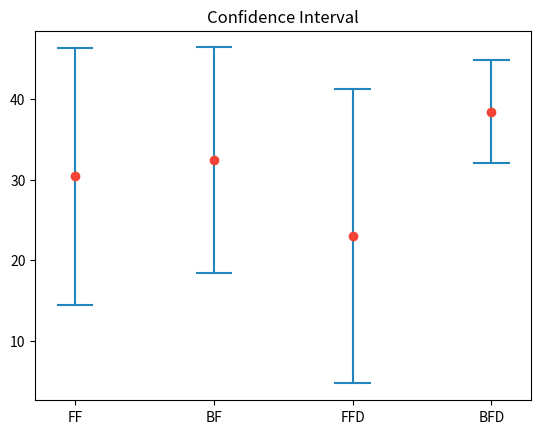

Generate this figure with matplotlib:
# import numpy as np
# import matplotlib.pyplot as plt

# # Generate sample data
# np.random.seed(0)
# sample_data = np.random.normal(loc=5, scale=2, size=100)

# # Calculate mean and standard deviation
# mean = np.mean(sample_data)
# std = np.std(sample_data)

# # Set confidence level and calculate confidence interval
# confidence_level = 0.95
# z_score = 1.96  # For 95% confidence level (two-tailed)
# margin_of_error = z_score * std / np.sqrt(len(sample_data))
# lower_bound = mean - margin_of_error
# upper_bound = mean + margin_of_error

# # Plotting
# plt.errorbar(x=0, y=mean, yerr=margin_of_error, fmt='o', capsize=5, label='Confidence Interval')
# plt.axhline(mean, color='red', linestyle='--', label='Sample Mean')
# plt.axhline(lower_bound, color='green', linestyle='--', label='Lower Bound')
# plt.axhline(upper_bound, color='green', linestyle='--', label='Upper Bound')
# plt.xlabel('Sample')
# plt.ylabel('Value')
# plt.legend()
# plt.title('Confidence Interval Graph')
# plt.show()





# import numpy as np
# from pylab import *

# data1 = [53,38,29]
# data2 = [16,29,32,34,40,44,49,51,52,53]
# data3 = np.random.normal(loc=39,scale=10,size=30)
# data = [data1,np.abs(data2),data3]

# def do_error_bar(x,e,lw=2,w=2):
#     o = plot([x,x],[m+e,m-e],color='k',lw=lw)
#     o = plot([x-w,x+w],[m+e,m+e],color='k',lw=lw)
#     o = plot([x-w,x+w],[m-e,m-e],color='k',lw=lw)

# #layout from 1 to 100
# N = len(data)
# total = 100
# margin = 5
# space = 15
# fig_width = total - margin*2
# all_spaces = (N-1)*space
# total_group_width = fig_width - all_spaces
# group_width = total_group_width * 1.0 / N

# dx = group_width/3.0    # 4 elements per group
# x = margin              # start
# tD = {3:3.182, 10:2.228, 30:2.042}
# S = 50                  # large circle size
# s = 10                  # small circle size
# y = 17                  # y pos for text

# for group in data:
#     for g in group:
#         scatter(x,g,s=s,color='k')
        
#     x += dx
#     n = len(group)
#     m = np.mean(group)
#     sd = np.std(group)
#     scatter(x,m,s=S,color='k')
#     do_error_bar(x,sd)
#     text(x-1.5,y,'std')
#     text(x,y-5,'n = ' + str(n))
    
#     x += dx
#     se = sd/np.sqrt(n)
#     t = tD[n]
#     ci = t * se
#     scatter(x,m,s=S,color='k')
#     do_error_bar(x,ci)
#     text(x-1.5,y,'CI')
    
#     x += dx
#     scatter(x,m,s=S,color='k')
#     do_error_bar(x,se)
#     text(x-1.5,y,'se')
#     x += space

# ax = axes()
# ax.xaxis.set_visible(False)
# show()





import matplotlib.pyplot as plt
import statistics
from math import sqrt


def plot_confidence_interval(x, values, z=1.96, color='#2187bb', horizontal_line_width=0.25):
    mean = statistics.mean(values)
    stdev = statistics.stdev(values)
    confidence_interval = z * stdev / sqrt(len(values))

    left = x - horizontal_line_width / 2
    top = mean - confidence_interval
    right = x + horizontal_line_width / 2
    bottom = mean + confidence_interval
    plt.plot([x, x], [top, bottom], color=color)
    plt.plot([left, right], [top, top], color=color)
    plt.plot([left, right], [bottom, bottom], color=color)
    plt.plot(x, mean, 'o', color='#f44336')

    return mean, confidence_interval


plt.xticks([1, 2, 3, 4], ['FF', 'BF', 'FFD', 'BFD'])
plt.title('Confidence Interval')
plot_confidence_interval(1, [10, 11, 42, 45, 44])
plot_confidence_interval(2, [10, 21, 42, 45, 44])
plot_confidence_interval(3, [20, 2, 4, 45, 44])
plot_confidence_interval(4, [30, 31, 42, 45, 44])
plt.show()